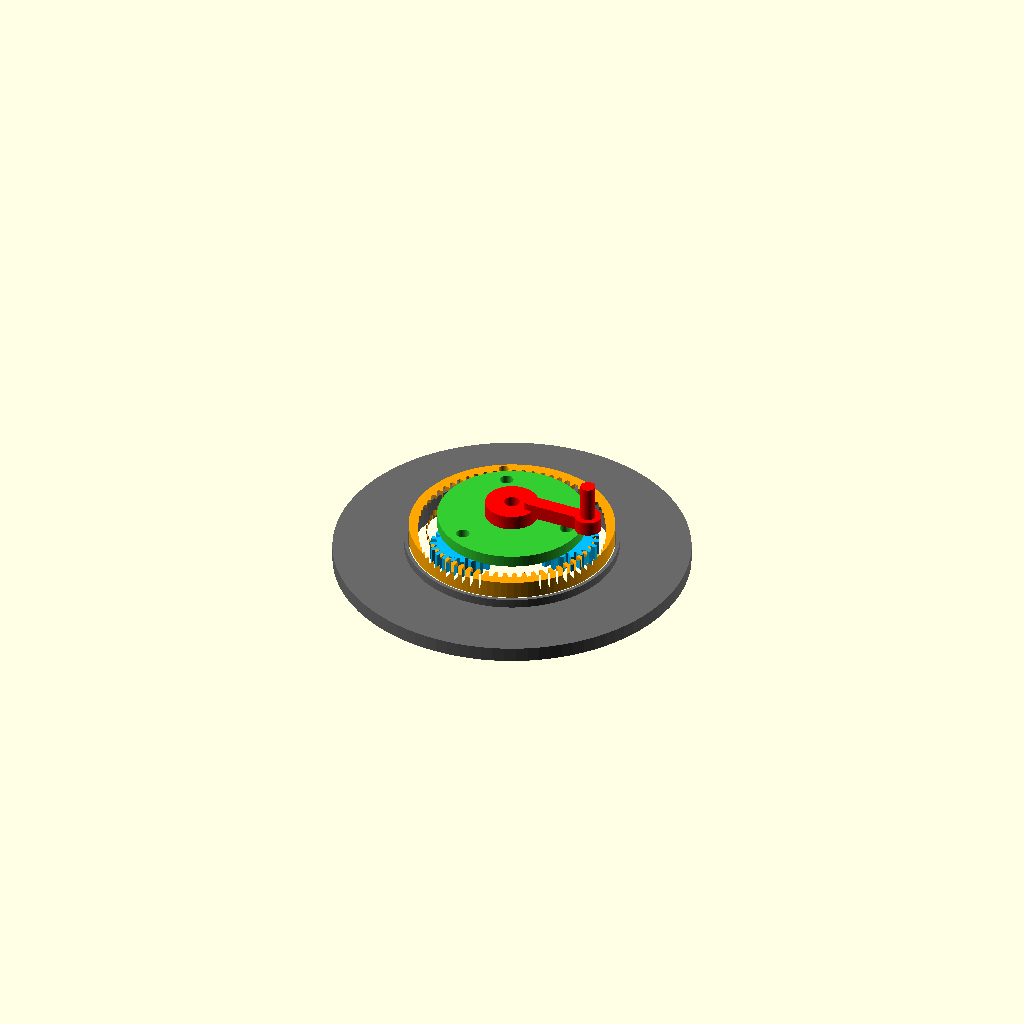
Cell 1: the model at its default parameters.
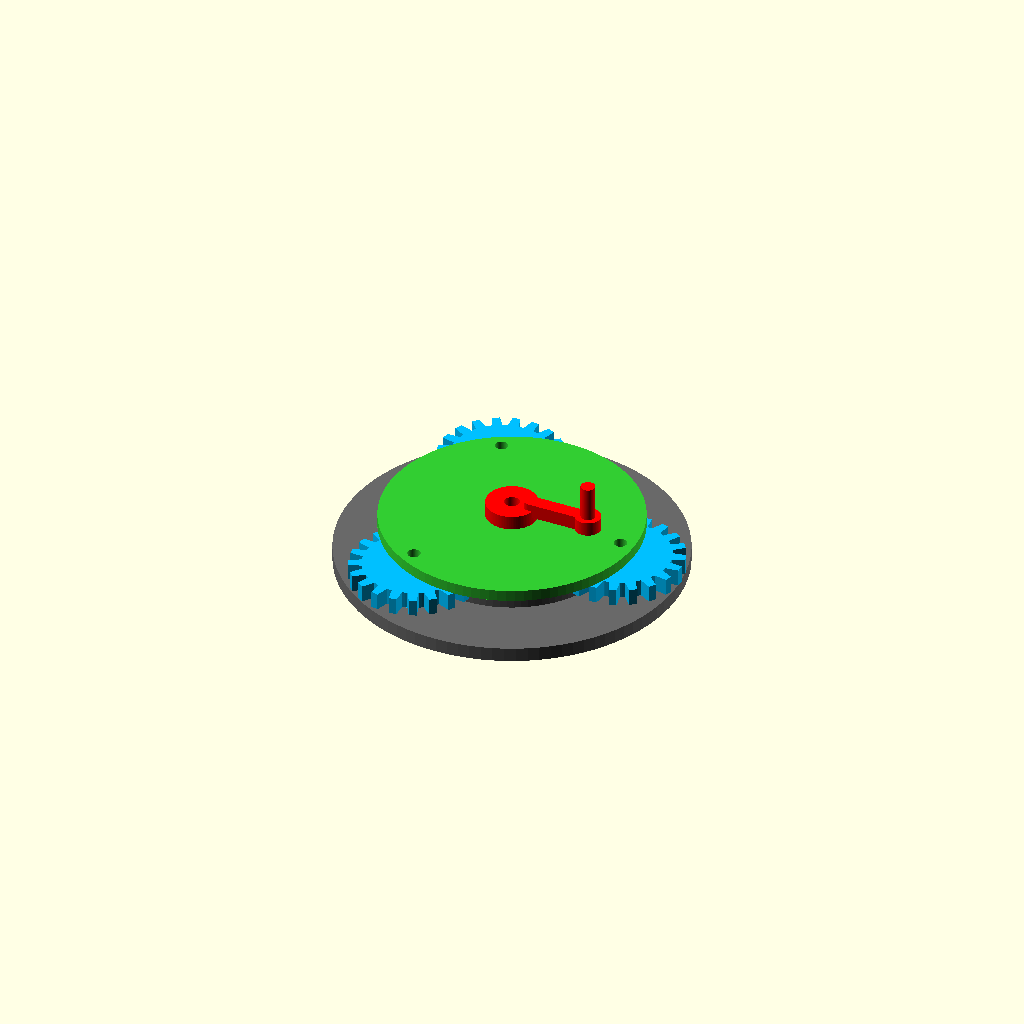
Cell 2: the same model with m = 2.
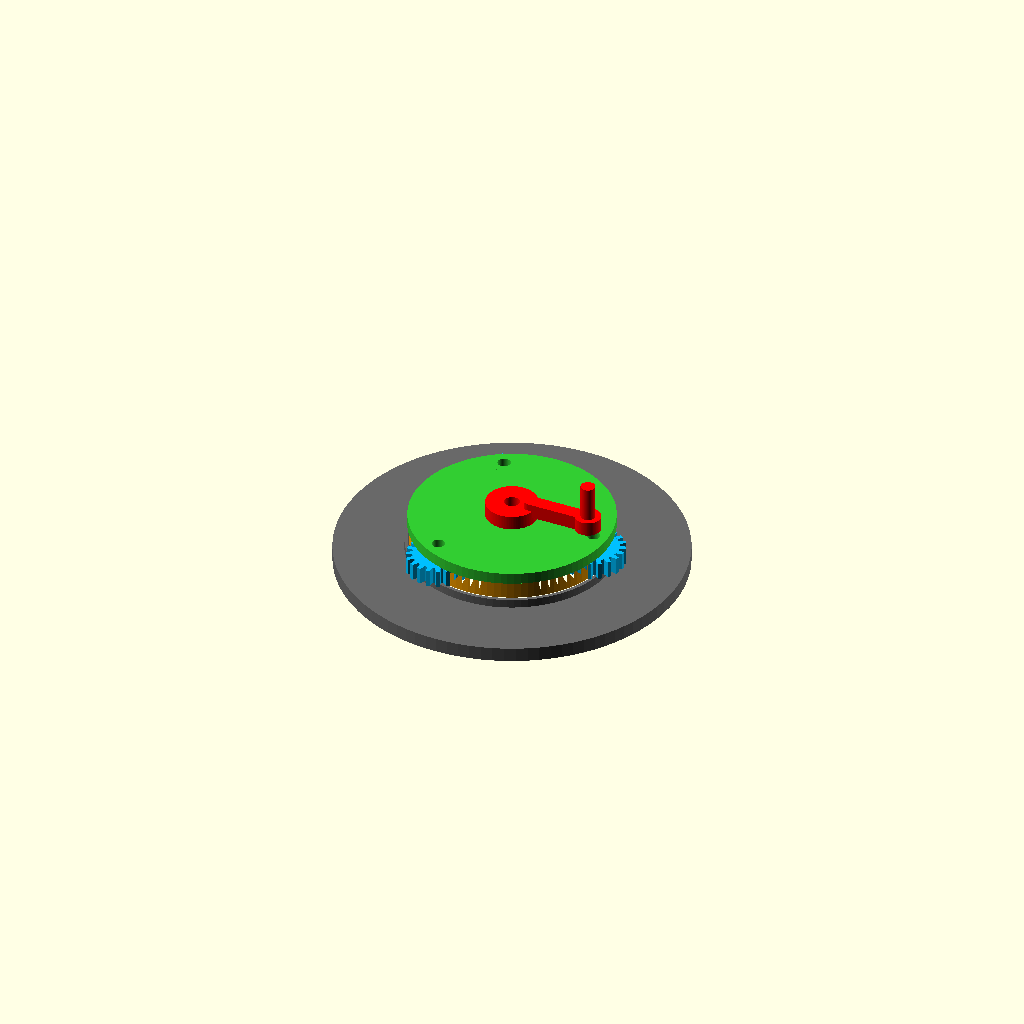
Cell 3 — sun_teeth set to 40, the other parameters unchanged.
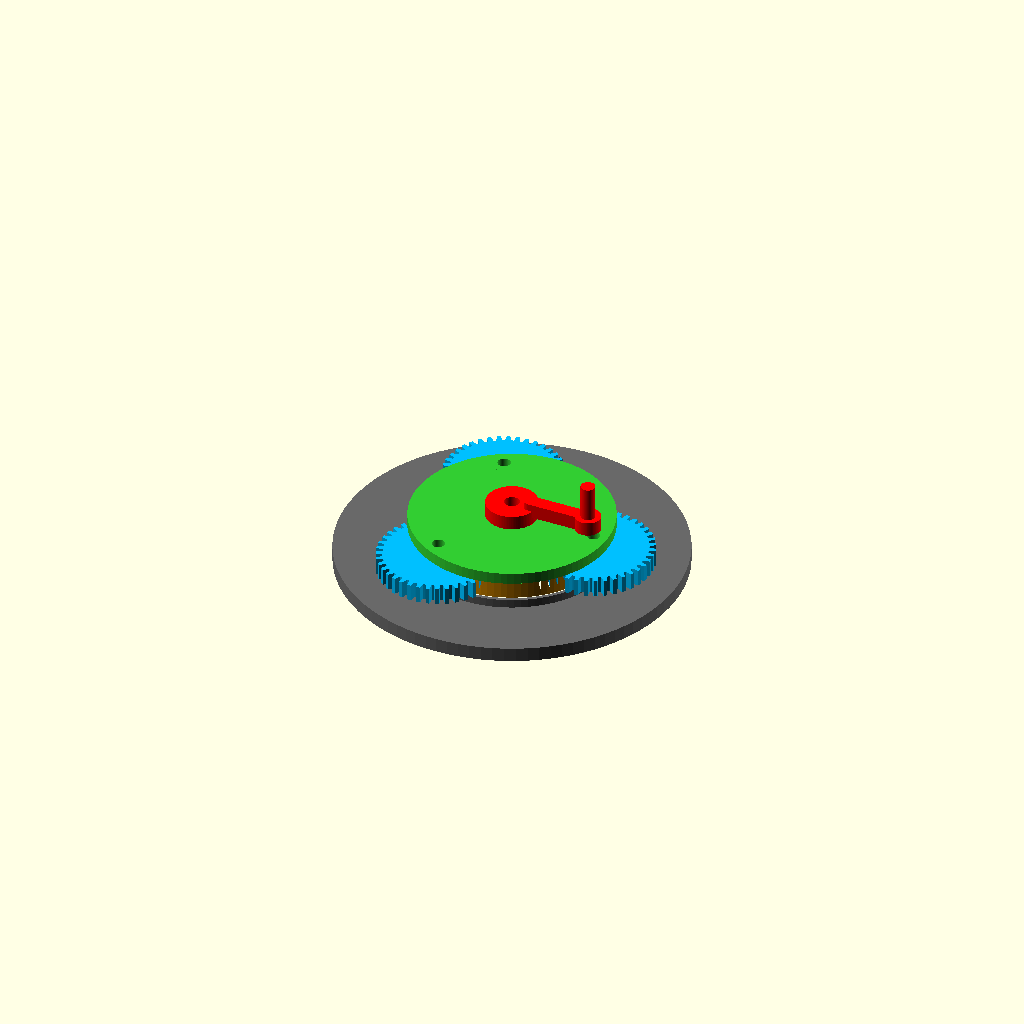
Cell 4: planet_teeth = 40 (everything else at default).
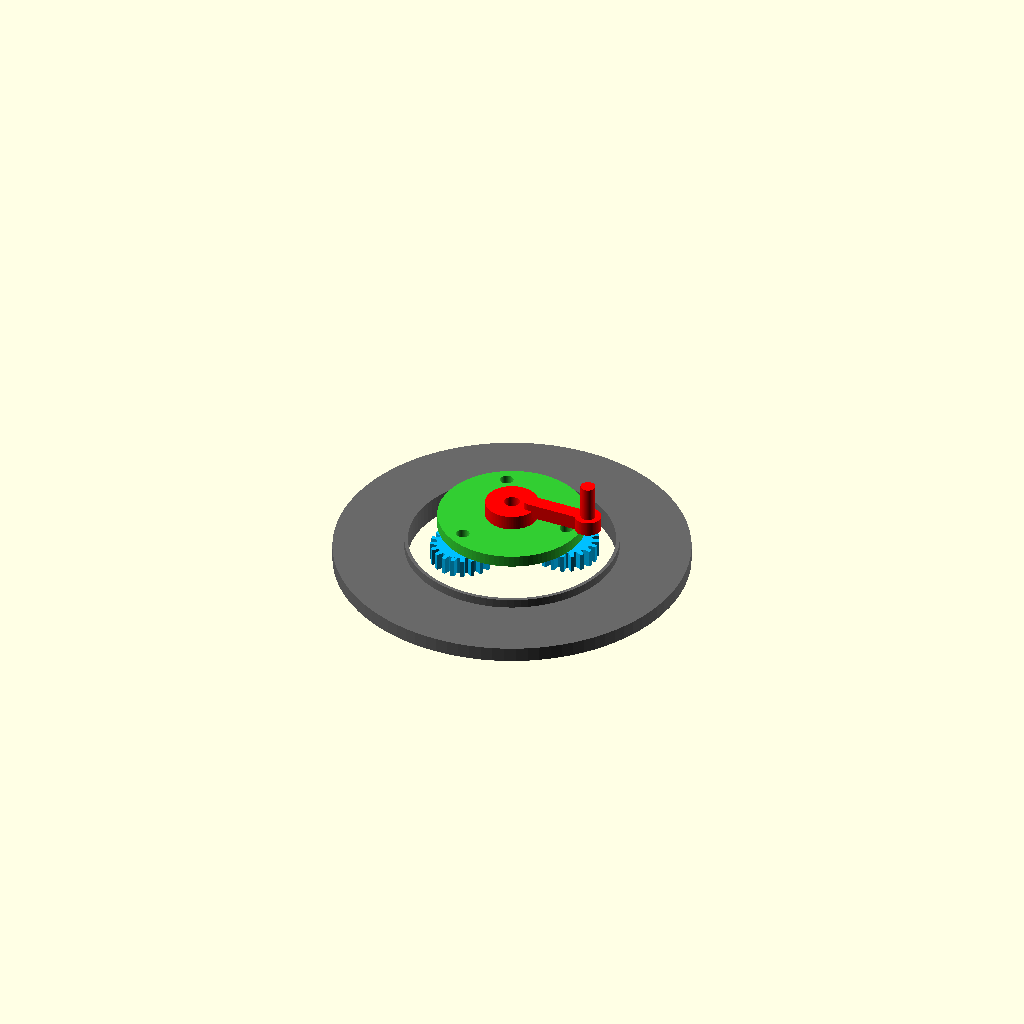
Cell 5 — ring_teeth set to 120, the other parameters unchanged.
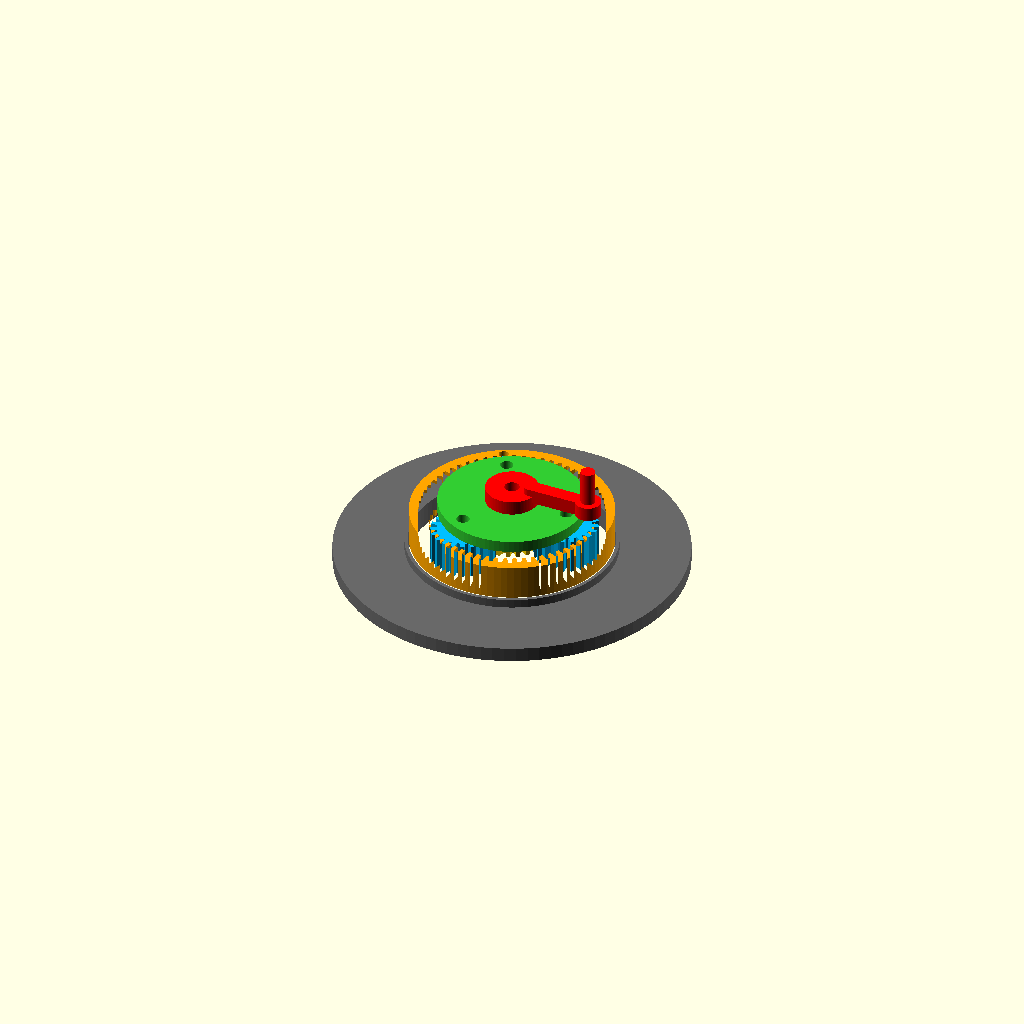
Cell 6 — gear_thickness set to 12, the other parameters unchanged.
All cells are drawn from one camera (rotation 55°, 0°, 25°, orthographic, colour scheme Cornfield), so only the parameter changes between them.
OpenSCAD source file files/planetary-gear-model/planetary_gear_model.scad:

// Parametric planetary gear teaching model
// Units: mm. Open with OpenSCAD; edit parameters at the top.
// Gear geometry is intentionally simplified for FDM teaching prototype,
// not a precision involute gearbox.
$fn = 96;
part = "assembly"; // assembly, sun, planet, ring, carrier, base, crank, pin
m = 1.0;
sun_teeth = 20;
planet_teeth = 20;
ring_teeth = 60;
gear_thickness = 6;
backlash = 0.28; // increase if your printer makes gears tight
shaft_d = 5.2;
pin_d = 4.2;
carrier_thickness = 4;
base_thickness = 5;
outer_d = 120;

pitch_r_s = m*sun_teeth/2;
pitch_r_p = m*planet_teeth/2;
pitch_r_r = m*ring_teeth/2;
planet_orbit = pitch_r_s + pitch_r_p;
root_r_ext = m*(sun_teeth-2.5)/2;
outer_r_ext = m*(sun_teeth+2)/2;
root_r_planet = m*(planet_teeth-2.5)/2;
outer_r_planet = m*(planet_teeth+2)/2;
ring_inner_tip_r = pitch_r_r - m*1.25;
ring_inner_root_r = pitch_r_r + m*1.25;
ring_outer_r = 34.5;

module ext_gear(teeth=20, thick=6, bore=5.2) {
    pr = m*teeth/2;
    rr = m*(teeth-2.5)/2;
    ro = m*(teeth+2)/2;
    tooth_pitch = 360/teeth;
    difference() {
        union() {
            cylinder(h=thick, r=rr);
            for (i=[0:teeth-1]) rotate([0,0,i*tooth_pitch])
                linear_extrude(height=thick)
                    polygon(points=[
                        [rr*cos(-tooth_pitch*0.34), rr*sin(-tooth_pitch*0.34)],
                        [ro*cos(-tooth_pitch*0.19), ro*sin(-tooth_pitch*0.19)],
                        [ro*cos(tooth_pitch*0.19), ro*sin(tooth_pitch*0.19)],
                        [rr*cos(tooth_pitch*0.34), rr*sin(tooth_pitch*0.34)]
                    ]);
        }
        translate([0,0,-0.1]) cylinder(h=thick+0.2, d=bore);
    }
}
module sun() { ext_gear(sun_teeth, gear_thickness, shaft_d); }
module planet() { ext_gear(planet_teeth, gear_thickness, pin_d); }

module ring_2d() {
    // Internal tooth profile represented by a radial polygon with shallow tooth spaces.
    n=ring_teeth*8;
    pts = [for (i=[0:n-1]) let(a=i*360/n, phase=(i%8))
        [((phase==0 || phase==1 || phase==6 || phase==7) ? ring_inner_root_r : ring_inner_tip_r)*cos(a),
         ((phase==0 || phase==1 || phase==6 || phase==7) ? ring_inner_root_r : ring_inner_tip_r)*sin(a)]];
    difference() {
        circle(r=ring_outer_r);
        polygon(points=pts);
    }
}
module ring() {
    difference() {
        linear_extrude(height=gear_thickness) ring_2d();
        // Three mounting holes
        for (a=[0:120:240]) rotate([0,0,a])
            translate([32.0,0,-0.1]) cylinder(h=gear_thickness+0.2,d=3.4);
    }
}
module carrier() {
    difference() {
        union() {
            cylinder(h=carrier_thickness, r=planet_orbit+outer_r_planet*0.0+5);
            // three arms / pin bosses
            for (a=[0:120:240]) rotate([0,0,a])
                translate([planet_orbit,0,0]) cylinder(h=carrier_thickness,r=4.8);
        }
        translate([0,0,-0.1]) cylinder(h=carrier_thickness+0.2,d=shaft_d+0.6);
        for (a=[0:120:240]) rotate([0,0,a])
            translate([planet_orbit,0,-0.1]) cylinder(h=carrier_thickness+0.2,d=pin_d+0.3);
    }
}
module base() {
    difference() {
        union() {
            cylinder(h=base_thickness,d=outer_d);
            translate([0,0,base_thickness]) cylinder(h=3,r=ring_outer_r+1.5);
        }
        translate([0,0,-0.1]) cylinder(h=base_thickness+3.2,d=ring_outer_r*2+0.6);
        for (a=[0:120:240]) rotate([0,0,a])
            translate([32,0,-0.1]) cylinder(h=base_thickness+3.2,d=3.4);
    }
}
module crank() {
    union() {
        difference() {
            cylinder(h=5,d=18);
            translate([0,0,-0.1]) cylinder(h=5.2,d=shaft_d);
        }
        translate([0,0,0]) rotate([0,0,0])
            hull() {
                translate([7,0,2.5]) cylinder(h=5,d=5);
                translate([28,0,2.5]) cylinder(h=5,d=5);
            }
        translate([28,0,2.5]) cylinder(h=5,d=9);
        translate([28,0,7.5]) cylinder(h=12,d=5);
    }
}
module pin() {
    union() {
        cylinder(h=gear_thickness+carrier_thickness+1,d=pin_d);
        translate([0,0,gear_thickness+carrier_thickness+1]) cylinder(h=2,d=6);
    }
}
module assembly() {
    // base at z=0; ring sits on base raised rim; gears at z=base_thickness+3
    color("dimgray") base();
    translate([0,0,base_thickness+3]) color("orange") ring();
    translate([0,0,base_thickness+3]) color("gold") sun();
    for (a=[0:120:240]) rotate([0,0,a])
        translate([planet_orbit,0,base_thickness+3]) color("deepskyblue") planet();
    translate([0,0,base_thickness+3+gear_thickness]) color("limegreen") carrier();
    // crank placed on central shaft above carrier
    translate([0,0,base_thickness+3+gear_thickness+carrier_thickness]) color("red") crank();
}
if (part=="sun") sun();
else if (part=="planet") planet();
else if (part=="ring") ring();
else if (part=="carrier") carrier();
else if (part=="base") base();
else if (part=="crank") crank();
else if (part=="pin") pin();
else assembly();
Customizer parameters (derived from the source; name, type, default, range or options):
part: string, default "assembly"
m: number, default 1
sun_teeth: number, default 20
planet_teeth: number, default 20
ring_teeth: number, default 60
gear_thickness: number, default 6
backlash: number, default 0.28
shaft_d: number, default 5.2
pin_d: number, default 4.2
carrier_thickness: number, default 4
base_thickness: number, default 5
outer_d: number, default 120
ring_outer_r: number, default 34.5
